Run: headless pygame with SDL's dummy video driver; simulated clock (each Clock.tick advances the game by its frame time, no real sleeping); random seed 0; keys injected as events and as key.get_pressed() state; mouse plan: one left click at the window centre at the start of phase 2, then a move to the lower-right quarter at the start of phase 3.
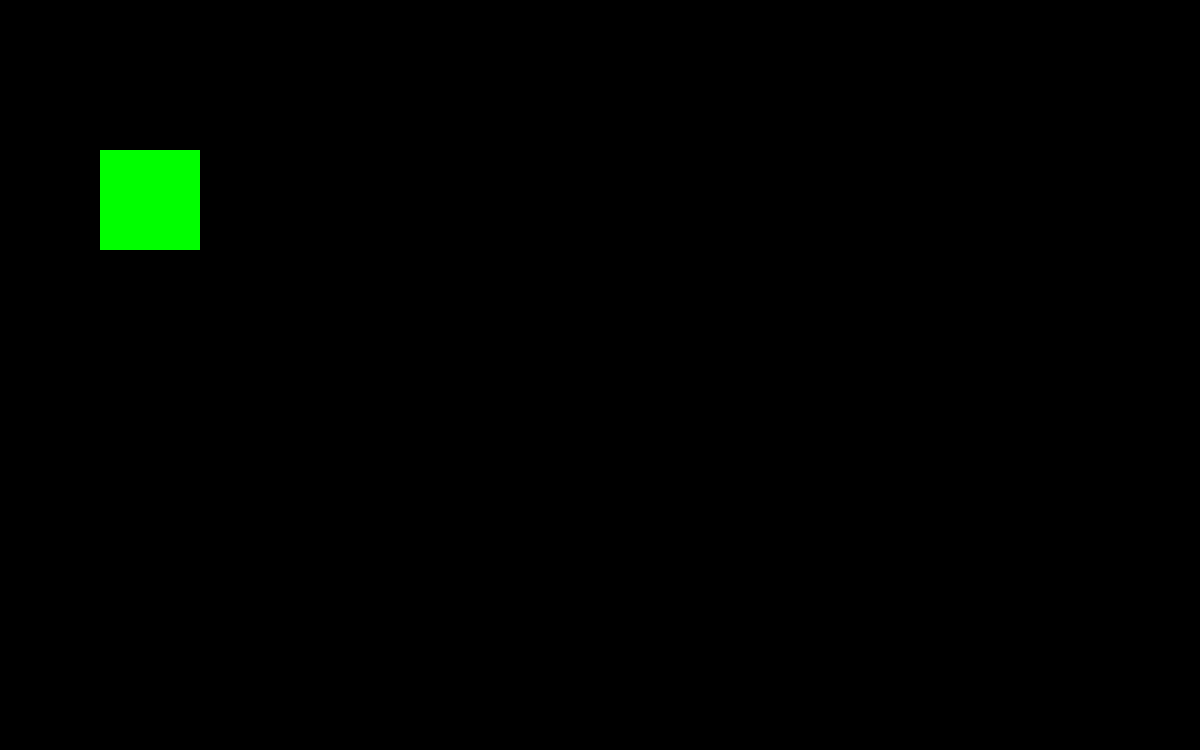
Frame 1 of 1 · flips 1–60 · no input

The pygame program that drew these frames:

import pygame

pygame.init()

WIDTH = 750
HEIGHT = 1200

screen = pygame.display.set_mode((HEIGHT, WIDTH))


start = True
while start:

    pygame.draw.rect(screen, (0, 255, 0), (100, 150, 100, 100))

    for event in pygame.event.get():
        if event.type == pygame.QUIT:
            pygame.quit()
            quit()
        if event.type == pygame.MOUSEBUTTONDOWN:
            start = False  
    pygame.display.flip()   
